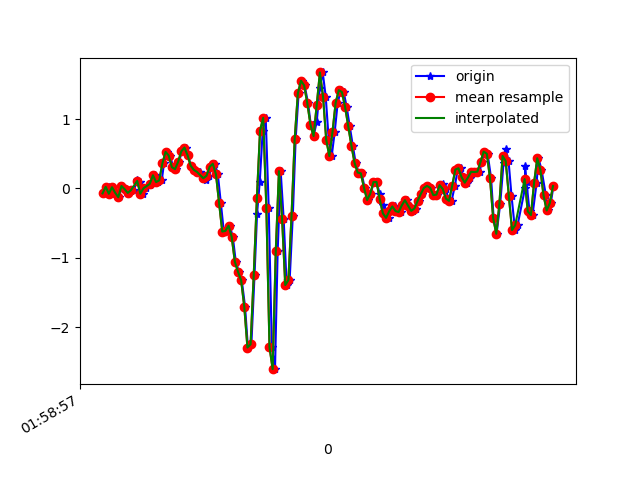

The file beside this chart, header and first rows:
1617847137890, 542781509460415, -0.07139045, -0.05551093, 0.05629658
1617847137918, 542781528484991, 0.0239, 0.2744, -0.00479
1617847137933, 542781547509567, -0.07628, -0.01397, -0.02067
1617847137946, 542781566558959, 0.0178, 0.2023, -0.1086
1617847137965, 542781585583551, -0.06162, 0.08865, -0.1001
1617847137984, 542781604595599, -0.1264, -0.1239, -0.1795
1617847138003, 542781623618991, 0.03612, 0.3672, -0.2198
1617847138025, 542781642642383, -0.0103, 0.04589, -0.1856
1617847138041, 542781661690575, -0.06406, 0.2365, -0.2284
1617847138060, 542781680713999, -0.0323, 0.2731, -0.1514
1617847138079, 542781699713903, -0.01886, -0.2644, -0.1428
1617847138101, 542781718735663, 0.1278, 0.1803, -0.2357
1617847138117, 542781737757423, 0.08743, 0.04956, -0.2052
1617847138136, 542781756803983, -0.07628, -0.3487, -0.2259
1617847138155, 542781775825775, 0.003135, 0.2218, -0.2565
1617847138181, 542781794847567, 0.052, -0.1471, -0.1868
1617847138193, 542781813886287, 0.08133, -0.3255, -0.2552
1617847138212, 542781832933743, 0.1901, 0.1815, -0.32
1617847138232, 542781851956399, 0.09232, -0.09705, -0.3347
1617847138256, 542781870979087, 0.1168, -0.3634, -0.342
1617847138270, 542781890001743, 0.3611, -0.4245, -0.3982
1617847138289, 542781909049135, 0.5273, -0.4685, -0.4898
1617847138308, 542781928072815, 0.4747, -0.5161, -0.5216
1617847138329, 542781947121391, 0.3073, -0.5931, -0.4422
1617847138346, 542781966145071, 0.278, -0.6884, -0.3738
1617847138365, 542781985168879, 0.3843, -0.7739, -0.3652
1617847138384, 542782004197679, 0.5334, -0.835, -0.3542
1617847138407, 542782023246383, 0.5896, -0.8814, -0.3872
1617847138422, 542782042270383, 0.4772, -0.951, -0.4312
1617847138441, 542782061294255, 0.3269, -1.019, -0.4593
1617847138461, 542782080318191, 0.267, -1.016, -0.5033
1617847138485, 542782099366895, 0.2402, -0.9388, -0.5546
1617847138498, 542782118386479, 0.2353, -0.8838, -0.5521
1617847138527, 542782137410223, 0.173, -0.8203, -0.546
1617847138538, 542782156434095, 0.1216, -0.7482, -0.535
1617847138555, 542782175482671, 0.1827, -0.6261, -0.5362
1617847138574, 542782194506415, 0.3122, -0.4611, -0.5191
1617847138593, 542782213519023, 0.3562, -0.2889, -0.4165
1617847138612, 542782232542511, 0.2047, -0.08605, -0.232
1617847138631, 542782251590767, -0.2033, 0.107, 0.04652
1617847138650, 542782270614191, -0.6212, 0.3892, 0.413
1617847138669, 542782289637679, -0.6114, 0.917, 0.7942
1617847138688, 542782308647983, -0.5356, 1.584, 1.067
1617847138707, 542782327671023, -0.6981, 2.245, 1.366
1617847138726, 542782346718959, -1.055, 2.897, 1.736
1617847138746, 542782365742063, -1.2, 3.566, 2.092
1617847138764, 542782384765231, -1.324, 4.404, 2.291
1617847138785, 542782403788271, -1.706, 5.072, 2.422
1617847138803, 542782422837423, -2.292, 5.564, 2.662
1617847138825, 542782441860527, -2.246, 5.904, 2.725
1617847138845, 542782460883759, -1.245, 6.319, 2.502
1617847138861, 542782479906991, -0.3646, 6.684, 2.13
1617847138878, 542782498954927, 0.09232, 6.664, 1.789
1617847138897, 542782517970735, 0.8339, 6.377, 1.409
1617847138916, 542782536993839, 1.018, 5.821, 0.8468
1617847138935, 542782556041647, -0.2766, 4.879, 0.4644
1617847138955, 542782575064623, -2.284, 3.569, 0.3239
1617847138975, 542782594087471, -2.604, 2.163, 0.1614
1617847138992, 542782613104943, -0.8948, 1.169, 0.1003
1617847139011, 542782632152623, 0.2499, 0.223, 0.1687
1617847139030, 542782651175471, -0.4391, -0.7592, 0.2567
... 90 more rows
